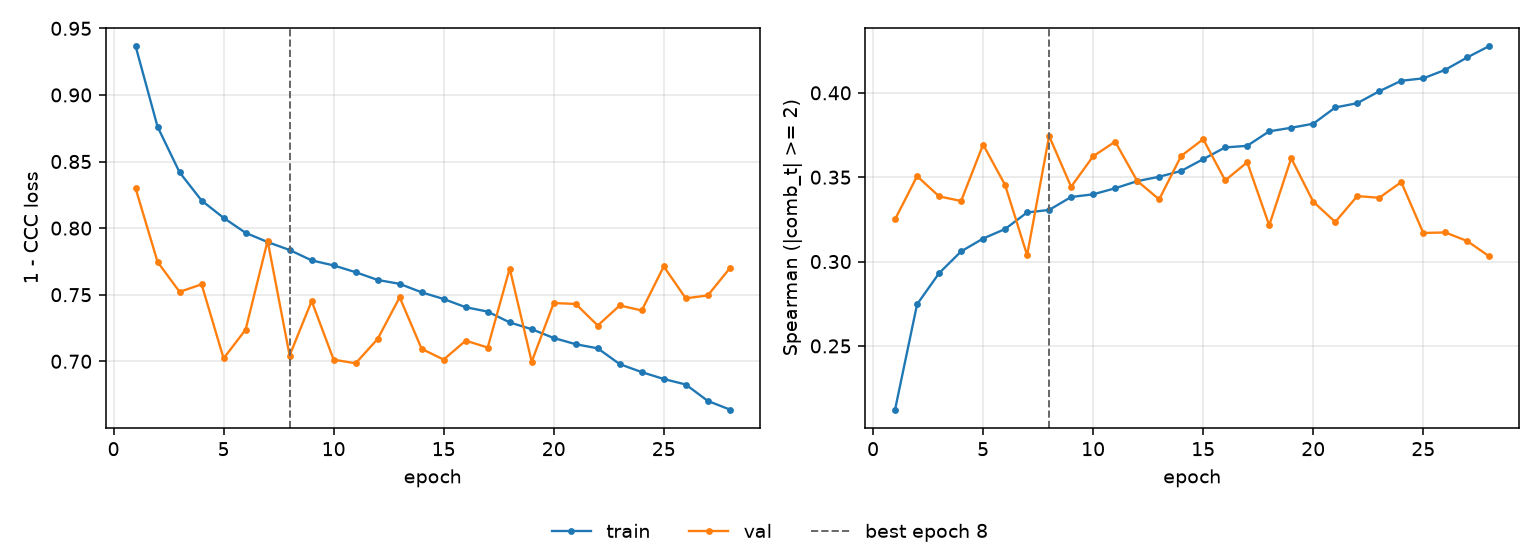

The table this chart was drawn from, first rows:
epoch, tr_loss, vl_loss, tr_sp, vl_sp, is_best
1, 0.9367, 0.8299, 0.2123, 0.325, False
2, 0.8761, 0.7746, 0.2747, 0.3506, False
3, 0.8419, 0.7522, 0.2931, 0.3386, False
4, 0.8207, 0.7578, 0.306, 0.3359, False
5, 0.8077, 0.7022, 0.3136, 0.3693, False
6, 0.7965, 0.7238, 0.3193, 0.3454, False
7, 0.7895, 0.7905, 0.3291, 0.3038, False
8, 0.7836, 0.7043, 0.3306, 0.3744, True
9, 0.7758, 0.7452, 0.3383, 0.3443, False
10, 0.772, 0.7012, 0.3399, 0.3624, False
11, 0.7669, 0.6985, 0.3434, 0.3711, False
12, 0.7611, 0.7168, 0.3477, 0.3478, False
13, 0.7581, 0.7481, 0.3503, 0.3369, False
14, 0.7518, 0.7093, 0.3537, 0.3626, False
15, 0.7468, 0.7013, 0.3607, 0.3725, False
16, 0.7406, 0.7155, 0.3677, 0.3481, False
17, 0.7373, 0.7103, 0.3686, 0.3588, False
18, 0.7292, 0.7697, 0.3772, 0.3215, False
19, 0.7241, 0.6997, 0.3793, 0.3613, False
20, 0.7175, 0.7438, 0.3817, 0.3355, False
21, 0.7128, 0.7431, 0.3913, 0.3235, False
22, 0.7097, 0.7269, 0.3939, 0.3388, False
23, 0.6979, 0.7419, 0.4009, 0.3378, False
24, 0.6919, 0.7382, 0.4072, 0.3471, False
25, 0.6867, 0.7712, 0.4086, 0.317, False
26, 0.6826, 0.7473, 0.4137, 0.3173, False
27, 0.6702, 0.7495, 0.421, 0.3121, False
28, 0.6638, 0.7698, 0.4277, 0.303, False
